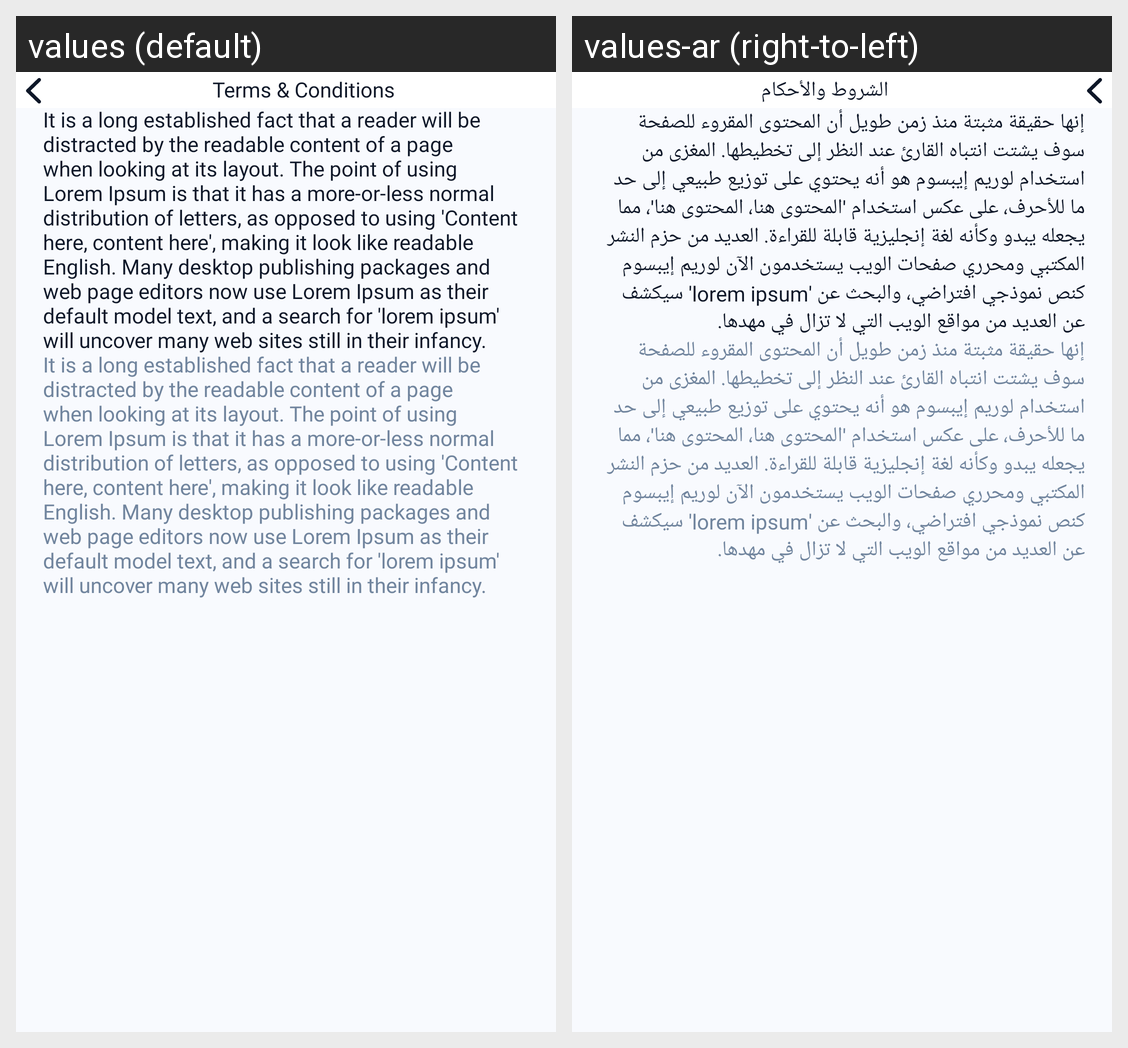

Locale-by-locale string values for the Android screen shown in this grid:
Android screen res/layout/fragment_terms_conditions.xml rendered under 2 locales, left to right: values (default), values-ar (right-to-left). Device: Nexus 5 (rendered at 1080×1920; each locale shown at half size, 540×960, under a caption strip naming it); theme AppTheme.
Strings drawn on this screen, with the default value and each locale's value (text and hints the layout hard-codes, and strings that could not be matched under every locale, appear in the picture but are not listed):

textview_terms_amp_conditions
  values: Terms & Conditions
  values-ar: الشروط والأحكام

textview_it_is_a_long_established_fact_that_a_reader_will_be_distracted_by_the_readable_content_of_a_page_when_looking_at_its_layout_the_point_of_using_lorem_ipsum_is_that_it_has_a_more_or_less_normal_distribution_of_letters_as_opposed_to_using_content_here_content_here_making_it_look_like_readable_english_many_desktop_publishing_packages_and_web_page_editors_now_use_lorem_ipsum_as_their_default_model_text_and_a_search_for_lorem_ipsum_will_uncover_many_web_sites_still_in_their_infancy
  values: It is a long established fact that a reader will be distracted by the readable content of a page when looking at its layout. The point of using Lorem Ipsum is that it has a more-or-less normal distribution of letters, as opposed to using 'Content here, content here', making it look like readable English. Many desktop publishing packages and web page editors now use Lorem Ipsum as their default …[clipped]
  values-ar: إنها حقيقة مثبتة منذ زمن طويل أن المحتوى المقروء للصفحة سوف يشتت انتباه القارئ عند النظر إلى تخطيطها. المغزى من استخدام لوريم إيبسوم هو أنه يحتوي على توزيع طبيعي إلى حد ما للأحرف، على عكس استخدام 'المحتوى هنا، المحتوى هنا'، مما يجعله يبدو وكأنه لغة إنجليزية قابلة للقراءة. العديد من حزم النشر المكتبي ومحرري صفحات الويب يستخدمون الآن لوريم إيبسوم كنص نموذجي افتراضي، والبحث عن 'lorem ipsum' سيكشف عن …[clipped]
